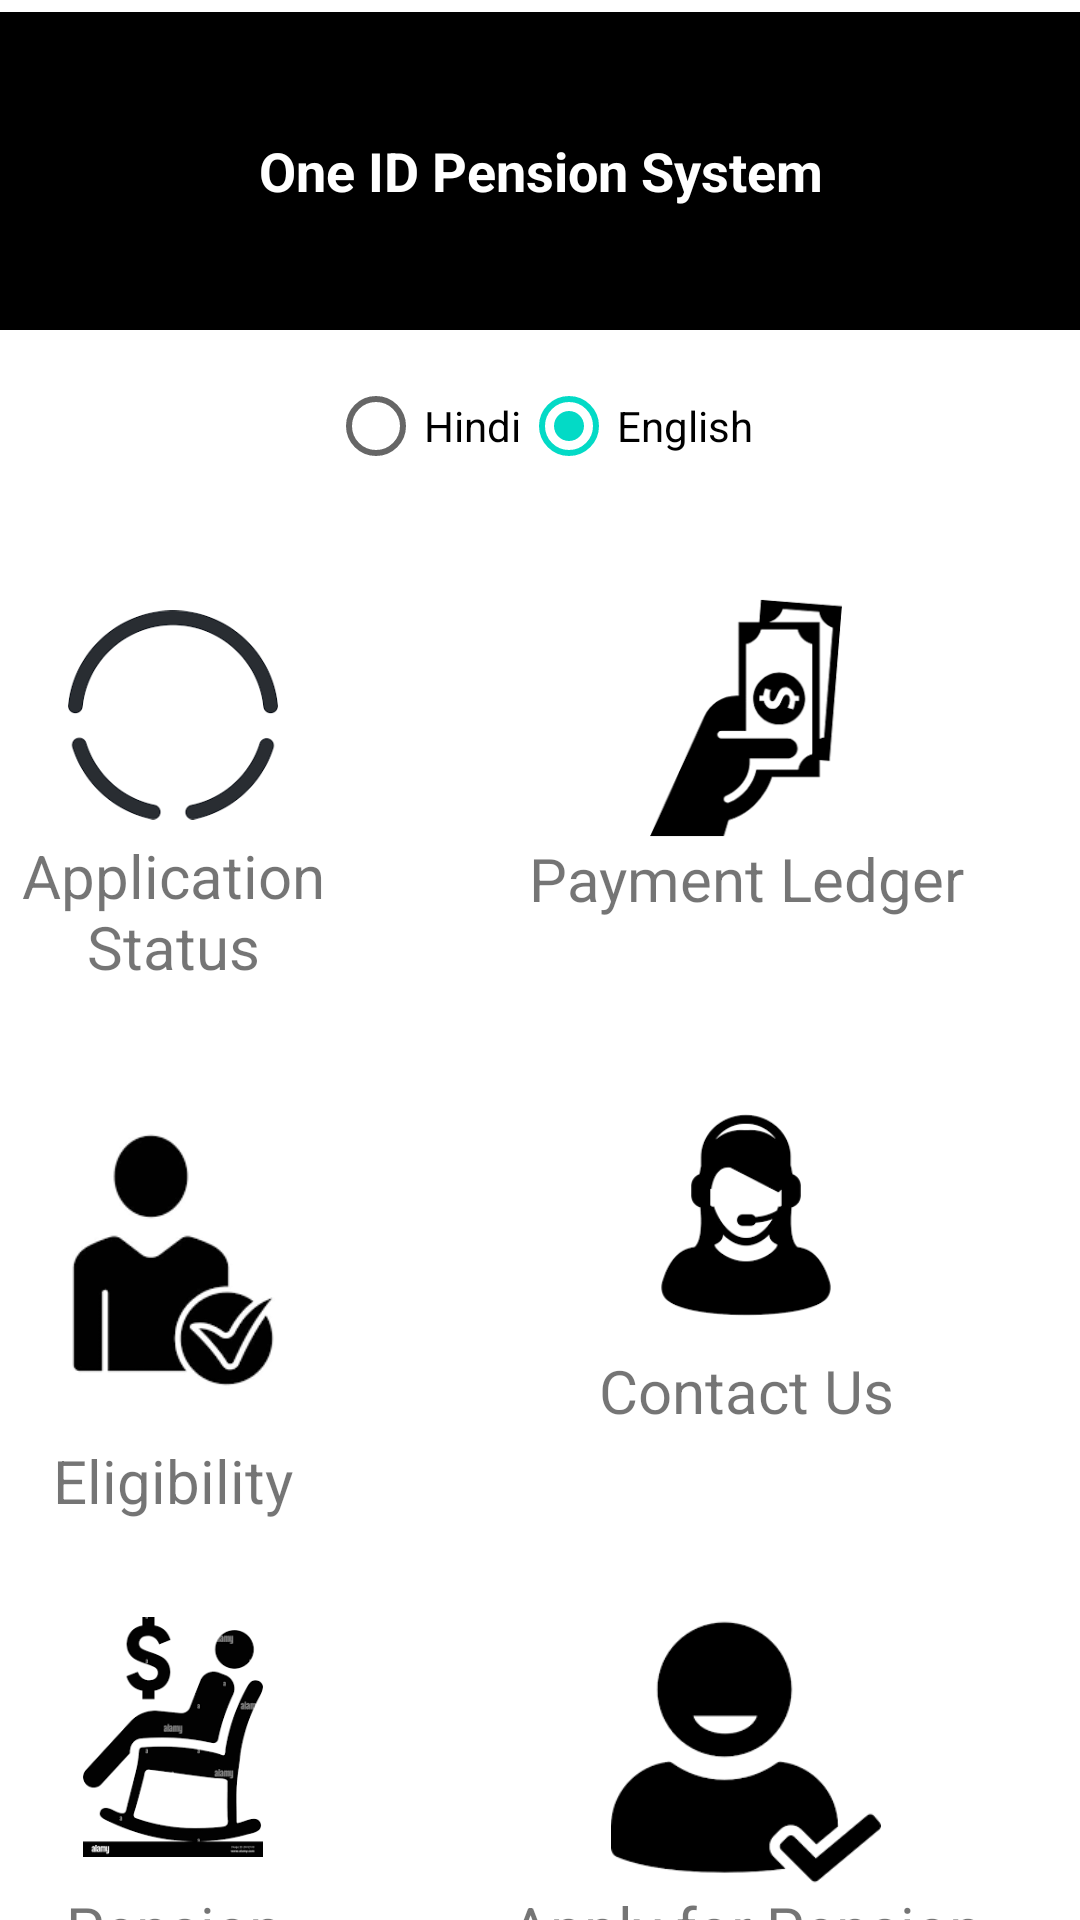

Produce the Android XML layout that renders to this screen, including the resource entries it uses.
<!-- AndroidManifest.xml: application theme Theme.OneID_Pension_System -->
<!-- res/layout/activity_main1.xml -->
<?xml version="1.0" encoding="utf-8"?>
<androidx.constraintlayout.widget.ConstraintLayout xmlns:android="http://schemas.android.com/apk/res/android"
    xmlns:app="http://schemas.android.com/apk/res-auto"
    xmlns:tools="http://schemas.android.com/tools"
    android:id="@+id/main"
    android:layout_width="match_parent"
    android:layout_height="match_parent"
    tools:context=".MainActivity1">



    <LinearLayout
        android:id="@+id/headerLayout"
        android:layout_width="405dp"
        android:layout_height="106dp"
        android:layout_marginTop="4dp"
        android:background="@color/black"
        android:gravity="center"
        android:orientation="vertical"
        android:padding="16dp"
        app:layout_constraintEnd_toEndOf="parent"
        app:layout_constraintStart_toStartOf="parent"
        app:layout_constraintTop_toTopOf="parent">

        <TextView
            android:id="@+id/tvTitle"
            android:layout_width="wrap_content"
            android:layout_height="wrap_content"
            android:text="One ID Pension System"
            android:textColor="@android:color/white"
            android:textSize="18sp"
            android:textStyle="bold" />
    </LinearLayout>

    <RadioGroup
        android:id="@+id/languageGroup"
        android:layout_width="wrap_content"
        android:layout_height="wrap_content"
        android:orientation="horizontal"
        android:padding="8dp"
        app:layout_constraintTop_toBottomOf="@id/headerLayout"
        app:layout_constraintEnd_toEndOf="parent"
        app:layout_constraintStart_toStartOf="parent">

        <RadioButton
            android:id="@+id/rbHindi"
            android:layout_width="wrap_content"
            android:layout_height="wrap_content"
            android:text="Hindi" />

        <RadioButton
            android:id="@+id/rbEnglish"
            android:layout_width="wrap_content"
            android:layout_height="wrap_content"
            android:text="English"
            android:checked="true" />
    </RadioGroup>

    
    <GridLayout
        android:id="@+id/gridLayout"
        android:layout_width="414dp"
        android:layout_height="543dp"
        android:columnCount="2"
        android:padding="16dp"
        app:layout_constraintBottom_toBottomOf="parent"
        app:layout_constraintEnd_toEndOf="parent"
        app:layout_constraintHorizontal_bias="1.0"
        app:layout_constraintStart_toStartOf="parent"
        app:layout_constraintTop_toBottomOf="@id/languageGroup"
        app:layout_constraintVertical_bias="0.087">

        
        <LinearLayout
            android:layout_width="0dp"
            android:layout_height="wrap_content"
            android:layout_columnWeight="1"
            android:gravity="center"
            android:orientation="vertical"
            android:padding="15dp">

            <ImageButton
                android:id="@+id/btn_application_status"
                android:layout_width="70dp"
                android:layout_height="80dp"
                android:adjustViewBounds="true"
                android:background="@android:color/transparent"
                android:contentDescription="Application Status"
                android:scaleType="fitCenter"
                android:src="@drawable/as" />

            <TextView
                android:layout_width="wrap_content"
                android:layout_height="wrap_content"
                android:gravity="center"
                android:text="Application Status"
                android:textSize="20sp" />
        </LinearLayout>

        
        <LinearLayout
            android:layout_width="0dp"
            android:layout_height="wrap_content"
            android:layout_columnWeight="1"
            android:gravity="center"
            android:orientation="vertical"
            android:padding="16dp">

            <ImageButton
                android:id="@+id/btn_payment_ledger"
                android:layout_width="90dp"
                android:layout_height="80dp"
                android:adjustViewBounds="true"
                android:background="@android:color/transparent"
                android:contentDescription="Payment Ledger"
                android:scaleType="fitCenter"
                android:src="@drawable/pl1" />

            <TextView
                android:layout_width="wrap_content"
                android:layout_height="wrap_content"
                android:gravity="center"
                android:text="Payment Ledger"
                android:textSize="20sp" />
        </LinearLayout>

        
        <LinearLayout
            android:layout_width="0dp"
            android:layout_height="wrap_content"
            android:layout_columnWeight="1"
            android:gravity="center"
            android:orientation="vertical"
            android:padding="16dp">

            <ImageButton
                android:id="@+id/btn_eligibility"
                android:layout_width="110dp"
                android:layout_height="120dp"
                android:adjustViewBounds="true"
                android:background="@android:color/transparent"
                android:contentDescription="Eligibility"
                android:scaleType="fitCenter"
                android:src="@drawable/eligibility" />

            <TextView
                android:layout_width="wrap_content"
                android:layout_height="wrap_content"
                android:gravity="center"
                android:text="Eligibility"
                android:textSize="20sp" />
        </LinearLayout>

        
        <LinearLayout
            android:layout_width="0dp"
            android:layout_height="wrap_content"
            android:layout_columnWeight="1"
            android:gravity="center"
            android:orientation="vertical"
            android:padding="16dp">

            <ImageButton
                android:id="@+id/btn_pension_flow"
                android:layout_width="80dp"
                android:layout_height="90dp"
                android:adjustViewBounds="true"
                android:background="@android:color/transparent"
                android:contentDescription="Pension Flow"
                android:scaleType="fitCenter"
                android:src="@drawable/img_5" />

            <TextView
                android:layout_width="wrap_content"
                android:layout_height="wrap_content"
                android:gravity="center"
                android:text="Contact Us"
                android:textSize="20sp" />
        </LinearLayout>

        
        <LinearLayout
            android:layout_width="0dp"
            android:layout_height="wrap_content"
            android:layout_columnWeight="1"
            android:gravity="center"
            android:orientation="vertical"
            android:padding="16dp">

            <ImageButton
                android:id="@+id/btn_pension_schemes"
                android:layout_width="70dp"
                android:layout_height="80dp"
                android:adjustViewBounds="true"
                android:background="@android:color/transparent"
                android:contentDescription="Pension Schemes"
                android:scaleType="fitCenter"
                android:src="@drawable/ap" />

            <TextView
                android:layout_width="wrap_content"
                android:layout_height="wrap_content"
                android:layout_marginTop="10dp"
                android:gravity="center"
                android:text="Pension Schemes"
                android:textSize="20sp" />
        </LinearLayout>

        
        <LinearLayout
            android:layout_width="0dp"
            android:layout_height="wrap_content"
            android:layout_columnWeight="1"
            android:gravity="center"
            android:orientation="vertical"
            android:padding="16dp">

            <ImageButton
                android:id="@+id/btn_apply_pension"
                android:layout_width="90dp"
                android:layout_height="90dp"
                android:adjustViewBounds="true"
                android:background="@android:color/transparent"
                android:contentDescription="Apply for Pension"
                android:scaleType="fitCenter"
                android:src="@drawable/verfication" />

            <TextView
                android:layout_width="wrap_content"
                android:layout_height="wrap_content"
                android:gravity="center"
                android:text="Apply for Pension"
                android:textSize="20sp" />
        </LinearLayout>

    </GridLayout>

</androidx.constraintlayout.widget.ConstraintLayout>
<!-- resources referenced by this layout -->
<resources>
  <color name="black">#FF000000</color>
  <!-- drawable ap: png bitmap (drawable, 9083 bytes) -->
  <!-- drawable as: png bitmap (drawable, 6164 bytes) -->
  <!-- drawable eligibility: png bitmap (drawable, 5205 bytes) -->
  <!-- drawable img_5: png bitmap (drawable, 4380 bytes) -->
  <!-- drawable pl1: png bitmap (drawable, 6441 bytes) -->
  <!-- drawable verfication: png bitmap (drawable, 4292 bytes) -->
  <style name="Theme.OneID_Pension_System" parent="Theme.MaterialComponents.DayNight.NoActionBar" />
</resources>
